Run: headless pygame with SDL's dummy video driver; simulated clock (each Clock.tick advances the game by its frame time, no real sleeping); random seed 0; keys injected as events and as key.get_pressed() state; mouse plan: one left click at the window centre at the start of phase 2, then a move to the lower-right quarter at the start of phase 3.
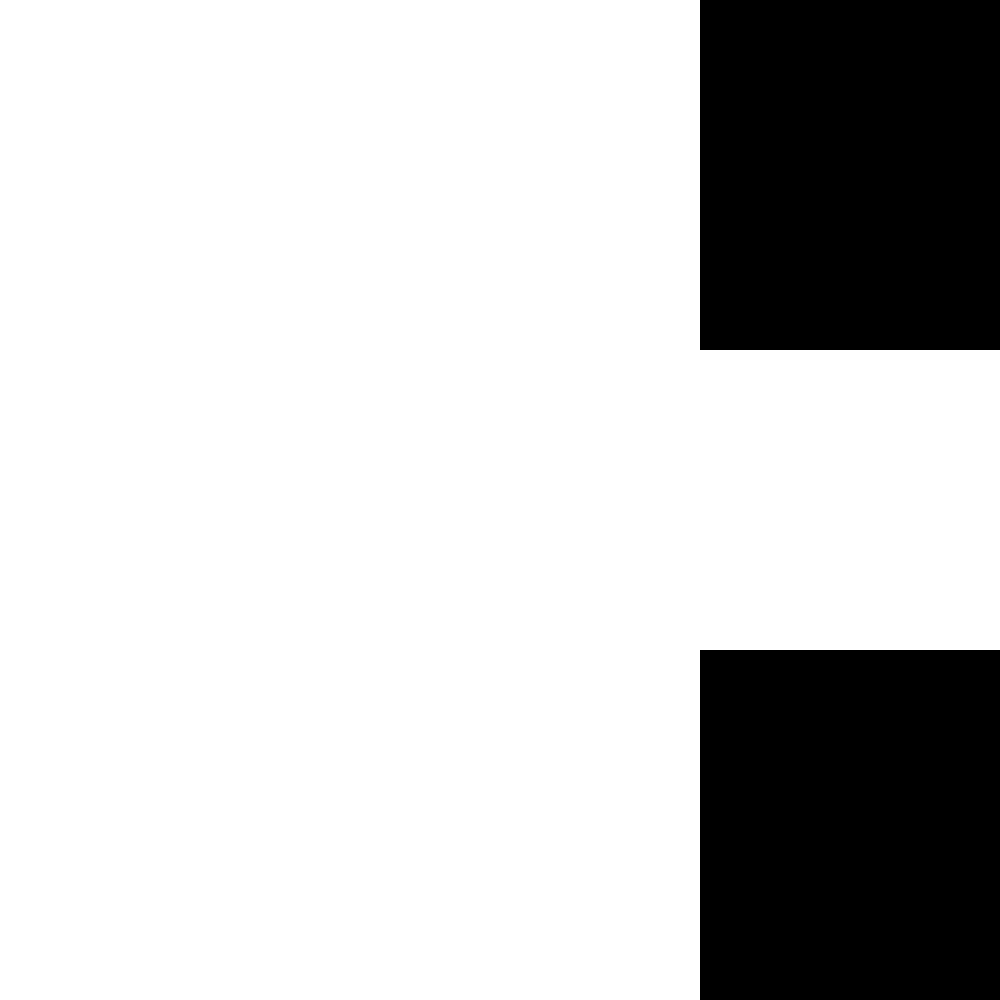
Frame 1 of 4 · flips 1–60 · no input
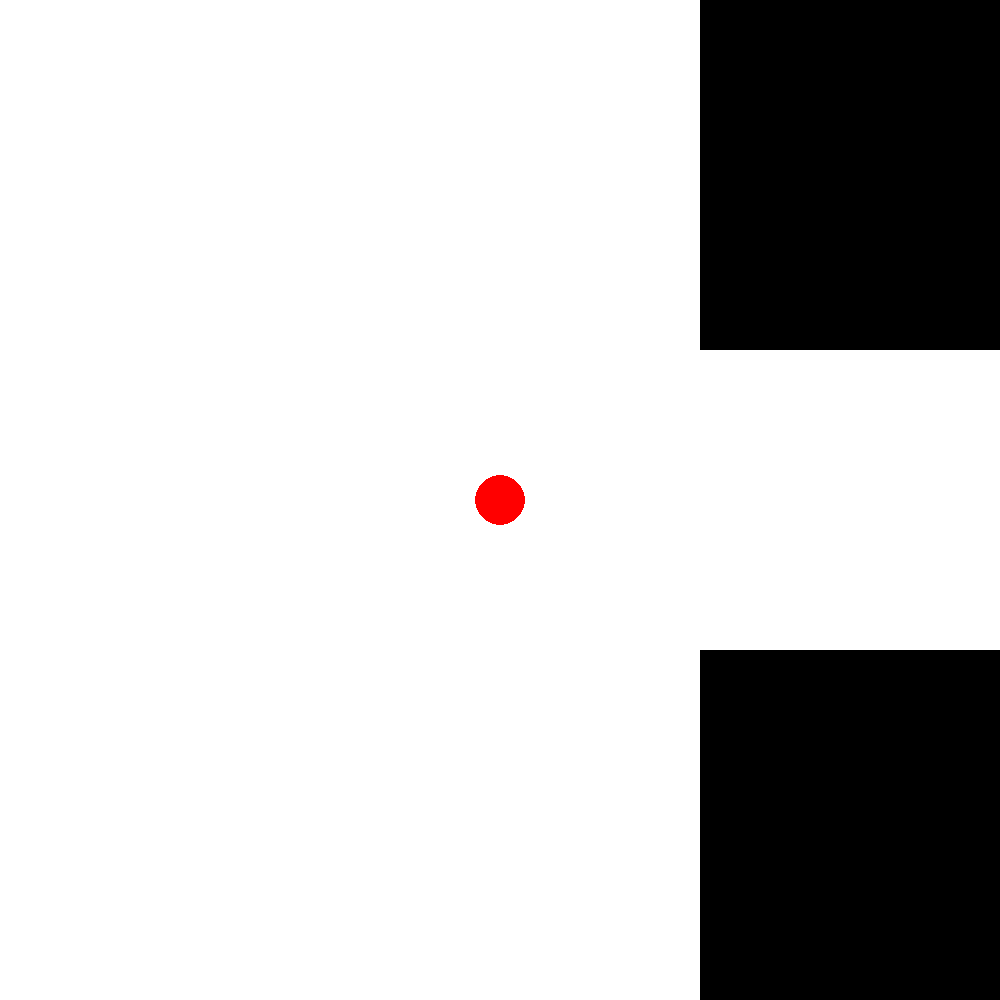
Frame 2 of 4 · flips 61–180 · clicked the window centre · tapped SPACE, RETURN · held RIGHT (→), D
Frame 3 of 4 · flips 181–300 · moved the mouse to the lower-right quarter · held DOWN (↓), S · screen unchanged from frame 2, image omitted
Frame 4 of 4 · flips 301–420 · held LEFT (←), A, UP (↑), W · screen unchanged from frame 3, image omitted

The pygame program that drew these frames:

import math, sys, pygame, random
from math import *
from pygame import *

class Node(object):
    def __init__(self, point, parent):
        super(Node, self).__init__()
        self.point = point
        self.parent = parent

XDIM = 1000
YDIM = 1000
windowSize = [XDIM, YDIM]
delta = 10.0
GAME_LEVEL = 1
GOAL_RADIUS = 25
MIN_DISTANCE_TO_ADD = 1.0
NUMNODES = 5000
pygame.init()
fpsClock = pygame.time.Clock()
screen = pygame.display.set_mode(windowSize)
white = 255, 255, 255
black = 0, 0, 0
red = 255, 0, 0
blue = 0, 255, 0
green = 0, 0, 255
cyan = 0,180,105

count = 0
rectObs = []

def init_obstacles():
    global rectObs
    rectObs = []
    rectObs.append(pygame.Rect((700,0),(300,350)))
    rectObs.append(pygame.Rect((700,650),(300,350)))
    for rect in rectObs:
        pygame.draw.rect(screen, black, rect)

def set():
    global count
    screen.fill(white)
    init_obstacles()
    count = 0

def dist(p1,p2):
    return sqrt((p1[0]-p2[0])*(p1[0]-p2[0])+(p1[1]-p2[1])*(p1[1]-p2[1]))

def point_circle_collision(p1, p2, radius):
    distance = dist(p1,p2)
    if (distance <= radius):
        return True
    return False

def step(p1,p2):
    if dist(p1,p2) < delta:
        return p2
    else:
        theta = atan2(p2[1]-p1[1],p2[0]-p1[0])
        return p1[0] + delta*cos(theta), p1[1] + delta*sin(theta)

def radius_check(p1, radius):
    x = p1[0]
    y = p1[1]
    list = []
    list.append(p1)
    for i in range(8):
        theta = 3.1415 * i
        newx = radius*cos(theta) + x
        newy = radius*sin(theta) + y
        list.append((newx,newy))
    return list

def collides(p):
    for point in radius_check(p,GOAL_RADIUS):
        for rect in rectObs:
            if rect.collidepoint(point) == True:
                return True
    return False

def get_random_clear():
    while True:
        p = random.random()*XDIM, random.random()*YDIM
        noCollision = collides(p)
        if noCollision == False:
            return p

def main():
    global count

    initPoseSet = False
    initialPoint = Node(None, None)
    goalPoseSet = False
    goalPoint = Node(None, None)
    currentState = 'init'

    nodes = []
    set()

    while True:
        if currentState == 'init':
            print('goal point not yet set')
            pygame.display.set_caption('Select Starting Point and then Goal Point')
            fpsClock.tick(10)
        elif currentState == 'goalFound':
            currNode = goalNode.parent
            pygame.display.set_caption('Goal Reached')
            print("Goal Reached")

            while currNode.parent != None:
                pygame.draw.line(screen,red,currNode.point,currNode.parent.point)
                currNode = currNode.parent
            optimizePhase = True
        elif currentState == 'optimize':
            fpsClock.tick(0.5)
            pass
        elif currentState == 'buildTree':
            count = count+1
            pygame.display.set_caption('Performing RRT')
            if count < NUMNODES:
                foundNext = False
                while foundNext == False:
                    rand = get_random_clear()
                    parentNode = nodes[0]
                    for p in nodes:
                        if dist(p.point,rand) <= dist(parentNode.point,rand):
                            newPoint = step(p.point,rand)
                            if collides(newPoint) == False:
                                parentNode = p
                                foundNext = True

                newnode = step(parentNode.point,rand)
                nodes.append(Node(newnode, parentNode))
                pygame.draw.line(screen,cyan,parentNode.point,newnode)

                if point_circle_collision(newnode, goalPoint.point, GOAL_RADIUS):
                    currentState = 'goalFound'

                    goalNode = nodes[len(nodes)-1]


            else:
                print("Ran out of nodes")
                return

        #handle events
        for e in pygame.event.get():
            if e.type == QUIT or (e.type == KEYUP and e.key == K_ESCAPE):
                sys.exit("Exiting")
            if e.type == MOUSEBUTTONDOWN:
                print('mouse down')
                if currentState == 'init':
                    if initPoseSet == False:
                        nodes = []
                        if collides(e.pos) == False:
                            print('initiale point set: '+str(e.pos))

                            initialPoint = Node(e.pos, None)
                            nodes.append(initialPoint) # Start in the center
                            initPoseSet = True
                            pygame.draw.circle(screen, red, initialPoint.point, GOAL_RADIUS)
                    elif goalPoseSet == False:
                        print('goal point set: '+str(e.pos))
                        if collides(e.pos) == False:
                            goalPoint = Node(e.pos,None)
                            goalPoseSet = True
                            pygame.draw.circle(screen, green, goalPoint.point, GOAL_RADIUS)
                            currentState = 'buildTree'
                else:
                    currentState = 'init'
                    initPoseSet = False
                    goalPoseSet = False
                    set()

        pygame.display.update()
        fpsClock.tick(10000)



if __name__ == '__main__':
    main()
